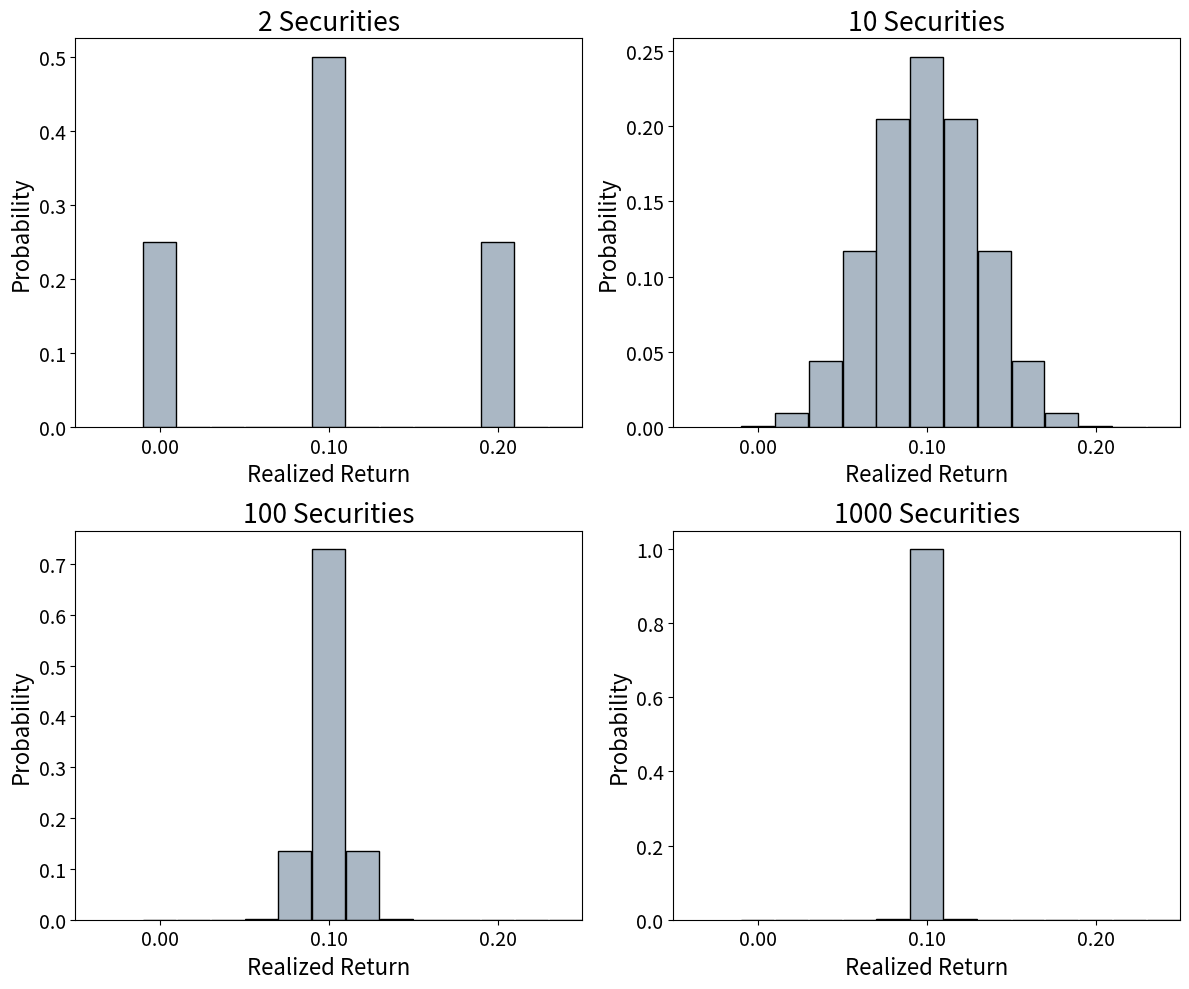

Write Python code to recreate this figure. (Note: this script raises an exception after producing the figure.)
import matplotlib.pyplot as plt
import numpy as np
from scipy.stats import binom

p = 0.5
n_values = [2, 10, 100, 1000]

# Create a 2x2 grid of subplots
fig, axs = plt.subplots(2, 2, figsize=(12, 10))

# Flatten the 2x2 grid of axes for easy indexing
axs = axs.flatten()

# Loop over the n_values and plot each on the respective subplot
for idx, n in enumerate(n_values):
    x_raw = np.arange(n + 1)
    probabilities = binom.pmf(x_raw, n, p)

    # Scale x values to match the return axis: 0 to 0.2
    x_scaled = (x_raw / n) * 0.2
    if n == 100:
        x_scaled[35] = 0.07001
    if n == 1000:
        x_scaled[350] = 0.07001

    # Define bins of equal width 0.05 over the range 0 to 0.2
    bin_edges = np.arange(-0.01, 0.27, 0.02)
    bin_indices = np.digitize(x_scaled, bin_edges) - 1  # match x values to bins
    if n == 100:
        bin_indices[55] = 5
        bin_indices[65] = 6
    if n == 1000:
        bin_indices[550] = 5
        bin_indices[650] = 6

    # Sum probabilities within each bin
    bin_probs = []
    bin_centers = []

    for i in range(len(bin_edges) - 1):
        mask = bin_indices == i
        bin_total_prob = probabilities[mask].sum()
        bin_probs.append(bin_total_prob)

        # Compute the bin center for plotting
        bin_center = (bin_edges[i] + bin_edges[i + 1]) / 2
        bin_centers.append(bin_center)

    # Plot on the correct axis in the grid
    axs[idx].bar(bin_centers, bin_probs, width=0.0195, color="#aab7c4", edgecolor="black")

    axs[idx].set_xlabel("Realized Return", fontsize=16)
    axs[idx].set_ylabel("Probability", fontsize=16)
    axs[idx].tick_params(axis="y", labelsize=14)
    axs[idx].set_xticks([0.0, 0.1, 0.2])
    axs[idx].set_xticklabels(["0.00", "0.10", "0.20"], fontsize=14)
    axs[idx].set_xlim(-0.05, 0.25)
    axs[idx].set_title(f"{n} Securities", fontsize=19)

# Adjust layout to prevent overlapping elements
plt.tight_layout()

# Save the figure
plt.savefig("plots/binomial_grouped_2x2.png")

# Show the plot
plt.show()
